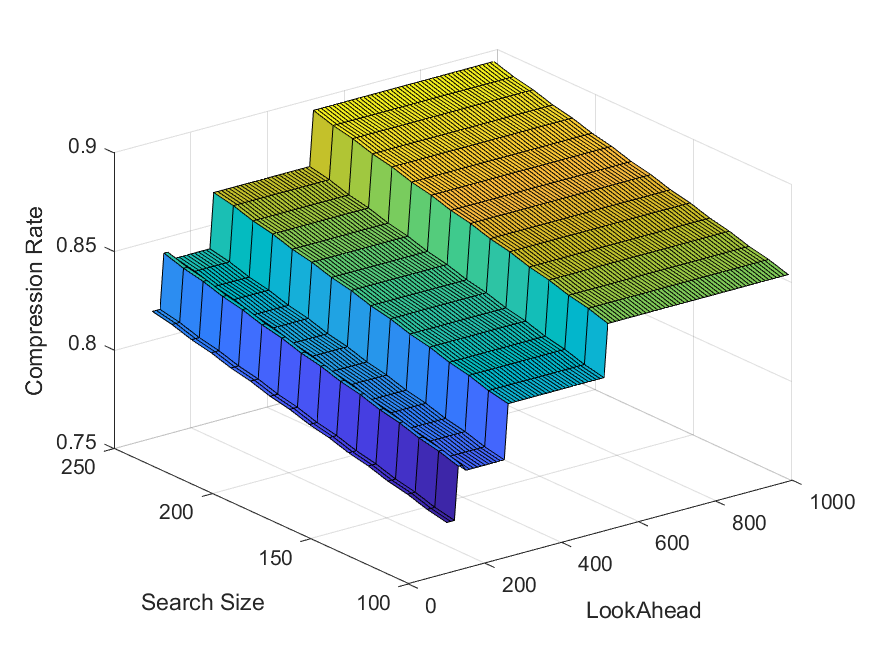

Data behind this chart, as committed beside it:
Name, Original Size, LZ77 Size, LOOK_AHEAD, SEARCH_SIZE
NMEApD_50pts_2km.json, 964, 748, 100, 100
NMEApD_50pts_2km.json, 964, 750, 100, 110
NMEApD_50pts_2km.json, 964, 753, 100, 120
NMEApD_50pts_2km.json, 964, 755, 100, 130
NMEApD_50pts_2km.json, 964, 758, 100, 140
NMEApD_50pts_2km.json, 964, 760, 100, 150
NMEApD_50pts_2km.json, 964, 763, 100, 160
NMEApD_50pts_2km.json, 964, 765, 100, 170
NMEApD_50pts_2km.json, 964, 768, 100, 180
NMEApD_50pts_2km.json, 964, 770, 100, 190
NMEApD_50pts_2km.json, 964, 773, 100, 200
NMEApD_50pts_2km.json, 964, 775, 100, 210
NMEApD_50pts_2km.json, 964, 778, 100, 220
NMEApD_50pts_2km.json, 964, 780, 100, 230
NMEApD_50pts_2km.json, 964, 783, 100, 240
NMEApD_50pts_2km.json, 964, 785, 100, 250
NMEApD_50pts_2km.json, 964, 748, 110, 100
NMEApD_50pts_2km.json, 964, 750, 110, 110
NMEApD_50pts_2km.json, 964, 753, 110, 120
NMEApD_50pts_2km.json, 964, 755, 110, 130
NMEApD_50pts_2km.json, 964, 758, 110, 140
NMEApD_50pts_2km.json, 964, 760, 110, 150
NMEApD_50pts_2km.json, 964, 763, 110, 160
NMEApD_50pts_2km.json, 964, 765, 110, 170
NMEApD_50pts_2km.json, 964, 768, 110, 180
NMEApD_50pts_2km.json, 964, 770, 110, 190
NMEApD_50pts_2km.json, 964, 773, 110, 200
NMEApD_50pts_2km.json, 964, 775, 110, 210
NMEApD_50pts_2km.json, 964, 778, 110, 220
NMEApD_50pts_2km.json, 964, 780, 110, 230
NMEApD_50pts_2km.json, 964, 783, 110, 240
NMEApD_50pts_2km.json, 964, 785, 110, 250
NMEApD_50pts_2km.json, 964, 748, 120, 100
NMEApD_50pts_2km.json, 964, 750, 120, 110
NMEApD_50pts_2km.json, 964, 753, 120, 120
NMEApD_50pts_2km.json, 964, 755, 120, 130
NMEApD_50pts_2km.json, 964, 758, 120, 140
NMEApD_50pts_2km.json, 964, 760, 120, 150
NMEApD_50pts_2km.json, 964, 763, 120, 160
NMEApD_50pts_2km.json, 964, 765, 120, 170
NMEApD_50pts_2km.json, 964, 768, 120, 180
NMEApD_50pts_2km.json, 964, 770, 120, 190
NMEApD_50pts_2km.json, 964, 773, 120, 200
NMEApD_50pts_2km.json, 964, 775, 120, 210
NMEApD_50pts_2km.json, 964, 778, 120, 220
NMEApD_50pts_2km.json, 964, 780, 120, 230
NMEApD_50pts_2km.json, 964, 783, 120, 240
NMEApD_50pts_2km.json, 964, 785, 120, 250
NMEApD_50pts_2km.json, 964, 774, 130, 100
NMEApD_50pts_2km.json, 964, 777, 130, 110
NMEApD_50pts_2km.json, 964, 779, 130, 120
NMEApD_50pts_2km.json, 964, 782, 130, 130
NMEApD_50pts_2km.json, 964, 784, 130, 140
NMEApD_50pts_2km.json, 964, 787, 130, 150
NMEApD_50pts_2km.json, 964, 789, 130, 160
NMEApD_50pts_2km.json, 964, 792, 130, 170
NMEApD_50pts_2km.json, 964, 794, 130, 180
NMEApD_50pts_2km.json, 964, 797, 130, 190
NMEApD_50pts_2km.json, 964, 799, 130, 200
NMEApD_50pts_2km.json, 964, 802, 130, 210
... 1,380 more rows
